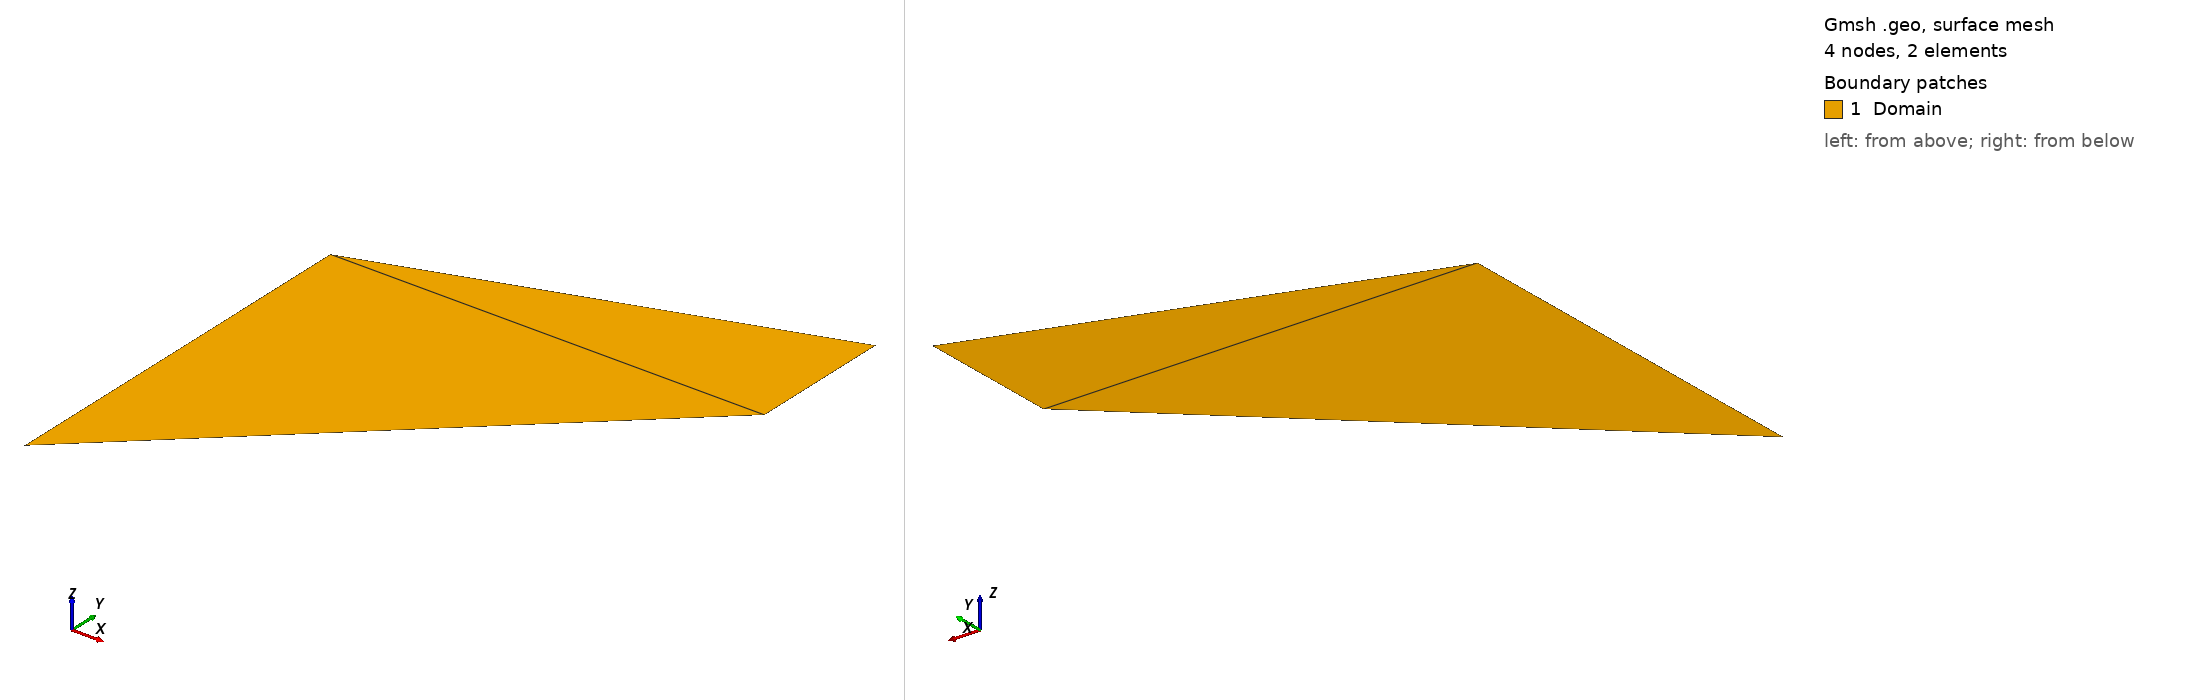

Gmsh geometry script, surface-meshed: 4 nodes, 2 surface elements. Boundary patches (legend numbers): 1 Domain. Left view from above one corner, right view from below the opposite corner. Legend entries are the model's physical surfaces. The drawing asked Gmsh for element sizes between 1% and 20% of the model's largest extent; the script's own settings can give other sizes.

=== cooks-membrane-UP.geo (drawn) ===
SetFactory("OpenCASCADE");
a = 44;
b = 48;
c = 16;

scale = 0.25;

Point(1) = {0.0, 0.0, 0.0, 1.0};
//+
Point(2) = {b, a, 0.0, 1.0};
//+
Point(3) = {b, a+c, 0.0, 1.0};
//+
Point(4) = {0.0, a, 0.0, 1.0};

Line(1) = {1,2};
//+
Line(2) = {2,3};
//+
Line(3) = {3,4};
//+
Line(4) = {4,1};
//+
Curve Loop(1) = {1, 2, 3, 4};
//+
Plane Surface(1) = {1};
//+
Physical Surface("Domain", 1) = {1};
//+
Physical Curve("ZeroNormalStress", 2) = {3, 1, 2};
//+
Physical Curve("ZeroNormalDisp", 3) = {4};
//+
Physical Curve("ZeroTangentialDisp", 4) = {4};
//+
Physical Curve("ShearStress", 5) = {2};
//+
//Transfinite Curve {1} = Round(scale*Hypot(a,b))+1 Using Progression 1;
//+
//Transfinite Curve {2} = Round(scale*c)+1 Using Progression 1;
//+
//Transfinite Curve {3} = Round(scale*Hypot(c,b))+1 Using Progression 1;
//+
//Transfinite Curve {4} = Round(scale*a)+1 Using Progression 1;

Transfinite Curve {1} = 1 Using Progression 1;
//+
Transfinite Curve {2} = 1 Using Progression 1;
//+
Transfinite Curve {3} = 1 Using Progression 1;
//+
Transfinite Curve {4} = 1 Using Progression 1;
//+
Transfinite Surface {1};
